Run: headless pygame with SDL's dummy video driver; simulated clock (each Clock.tick advances the game by its frame time, no real sleeping); random seed 0; keys injected as events and as key.get_pressed() state; no mouse input.
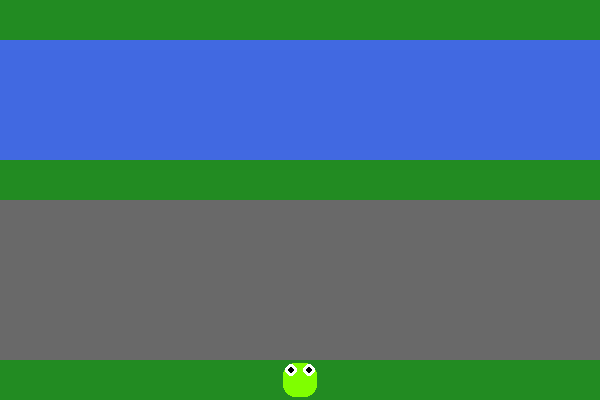
Frame 1 of 4 · flips 1–60 · no input
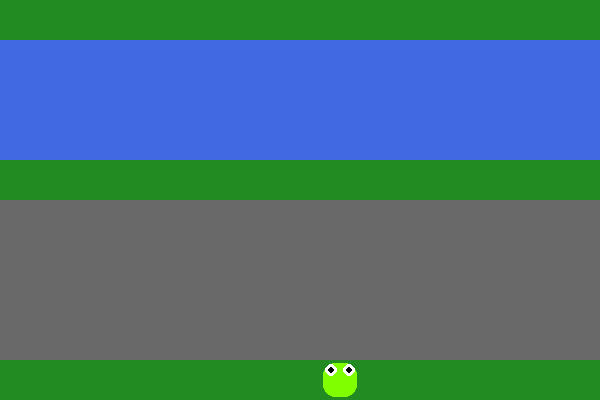
Frame 2 of 4 · flips 61–180 · tapped SPACE, RETURN · held RIGHT (→), D
Frame 3 of 4 · flips 181–300 · held DOWN (↓), S · screen unchanged from frame 2, image omitted
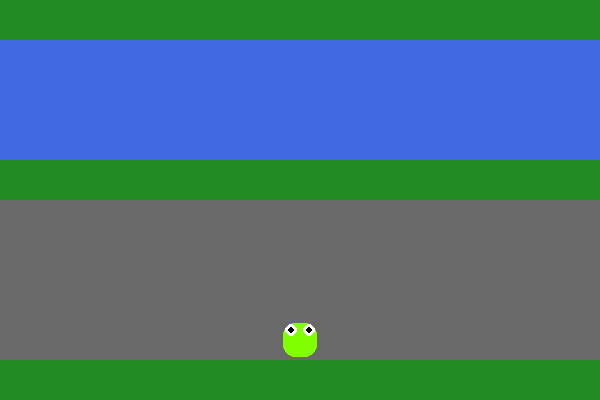
Frame 4 of 4 · flips 301–420 · held LEFT (←), A, UP (↑), W

The pygame program that drew these frames:

import pygame

pygame.init()
tela = pygame.display.set_mode((600, 400))
relogio = pygame.time.Clock()
T = 40
inicio = pygame.Rect(7 * T, 9 * T, T, T)
sapo = inicio.copy()
setas = {
    pygame.K_LEFT: (-1, 0), pygame.K_RIGHT: (1, 0),
    pygame.K_UP: (0, -1), pygame.K_DOWN: (0, 1),
}

def desenhar_sapo(s):
    corpo = s.inflate(-6, -6)
    pygame.draw.rect(tela, "chartreuse", corpo, 0, 12)
    for lado in (-9, 9):
        olho = (s.centerx + lado, s.top + 10)
        pygame.draw.circle(tela, "white", olho, 6)
        pygame.draw.circle(tela, "black", olho, 3)

rodando = True
while rodando:
    for evento in pygame.event.get():
        if evento.type == pygame.QUIT:
            rodando = False
        if evento.type == pygame.KEYDOWN:
            if evento.key in setas:
                dx, dy = setas[evento.key]
                novo = sapo.move(dx * T, dy * T)
                if tela.get_rect().contains(novo):
                    sapo = novo

    tela.fill("dimgray")
    tela.fill("royalblue", (0, T, 600, 3 * T))
    for y in (0, 4, 9):
        tela.fill("forestgreen", (0, y * T, 600, T))
    desenhar_sapo(sapo)
    pygame.display.flip()
    relogio.tick(60)

pygame.quit()
